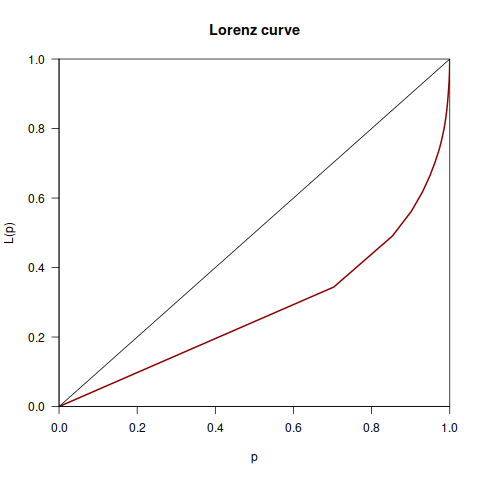

The data file committed next to this chart (first rows):
Commit, Data, Classificacao_ownership, Desenvolvedor, Total
770ae4596d3e826c63e8c9fa441d65bd0889f03c, 1999-09-01, Major, 1, 5248
ce0a796a235fb1bfd8cf5aebfd5198cc066852ee, 1999-09-01, Major, 1, 5248
42092bacbea5a9d8533b45633ce09023b276ab3d, 1999-10-01, Major, 1, 5248
95c6a0d9f61f5c0b45baa483cf244600610a61f5, 1999-10-01, Major, 17, 5248
ccfef94ec597381aa6cafe806abb8083fe21132c, 1999-10-01, Major, 1, 5248
dd6f49543dbe4166f299aa834a80db74fccdd8fe, 1999-10-01, Major, 1, 5248
00c23886660d96a445a0c7e8b0004bee798e96b3, 2000-04-01, Major, 2, 5248
142025467eb50b3af7be0495949677c9a93d69c0, 2000-04-01, Major, 1, 5248
242a9c17dfe0192860c7876aec881cee6eb8c10e, 2000-04-01, Major, 2, 5248
4482d518b85f395101085c74b00feee9ca678c5a, 2000-04-01, Major, 1, 5248
53b248f6deafb553aae133792659a8412bc00925, 2000-04-01, Major, 5, 5248
642a4525d44e60049b42287ddb42ea1c7817140d, 2000-04-01, Major, 1, 5248
79dbc156b6544d3c5d942bd8f30e9acb2974cad9, 2000-04-01, Major, 1, 5248
849c091ac4b7e458fce4341ebb274406a929e2bf, 2000-04-01, Major, 4, 5248
8cfcd1b40f2c05c8ef0b361fe7db3f42dd91d642, 2000-04-01, Major, 1, 5248
9044f31921e52c4348944ad6b5c457132ebff584, 2000-04-01, Major, 2, 5248
9471d16ba3680e0fc70b06796713c2d4fde767ee, 2000-04-01, Major, 2, 5248
a5a66264de2f56c5b1ba00e0228eae61f70d5689, 2000-04-01, Major, 10, 5248
a94e6e735c4683f8bc6f7e142b399e1379239bc7, 2000-04-01, Major, 1, 5248
b1e041435ec5848adef100dd6a2fb5225f9eaca1, 2000-04-01, Major, 1, 5248
b90d2e9cc2580ccb5284d9ae66c8e8e74559c65d, 2000-04-01, Major, 1, 5248
be0ccafd36c71ed543311b809100da5bb22c0d22, 2000-04-01, Major, 1, 5248
c95034c6de1bf72536595e1e3431d8ec64b9880e, 2000-04-01, Major, 117, 5248
d29ca0b107a5b6abb4eadd036f37acd33bb72ed0, 2000-04-01, Major, 11, 5248
d4195b31a24805aac38ef006c099d60228980d34, 2000-04-01, Major, 1, 5248
d769109f573daac2e8106f11fbad435433ee7bc1, 2000-04-01, Major, 1, 5248
eea919678ccc3bcea57911fa87e11b9a7298dfae, 2000-04-01, Major, 4, 5248
00b03e8c0137ac4a73abf7635e38fdf565be1ca3, 2000-05-01, Major, 1, 5248
0ce6aa720c955828b272cd086a2fd29166898dd8, 2000-05-01, Major, 1, 5248
20af1dfcfe45b7b3a00433d8317db364bd775ed6, 2000-05-01, Major, 1, 5248
240df09c4573cca520a3074138e74ee2999778f2, 2000-05-01, Major, 1, 5248
2440a5b0b6aa9fad1899c417c0363c30bfd8040c, 2000-05-01, Major, 2, 5248
329fbd3ee818767e70503fe85de7a89403e415ad, 2000-05-01, Major, 1, 5248
34c127babe34f5ac6d1876bdea809049d2b88af8, 2000-05-01, Major, 1, 5248
36421bb11b8c03bf273592c70c8cbab7e4f58620, 2000-05-01, Major, 1, 5248
4255d6c075d22629333015cf3daf1b42f4af1f5b, 2000-05-01, Major, 6, 5248
45788e7788b6dc57ea2390a6166907d5a0825bff, 2000-05-01, Major, 1, 5248
487da4174504f797171f12a01636c54272ec6a62, 2000-05-01, Major, 1, 5248
48b409ea14ff2ab56499f8f7e862e40b84c0978c, 2000-05-01, Major, 2, 5248
4ca718495535e57b83bfdc25cf9c10f0b783bfe7, 2000-05-01, Major, 1, 5248
549d504b92376c315163e8c893a2b24588ad6022, 2000-05-01, Major, 1, 5248
555a2bf929e6a76609fc06f97de47a731d511f95, 2000-05-01, Major, 3, 5248
5896d8350da72bd5fac9610166f6ff716b648449, 2000-05-01, Major, 1, 5248
58aaae794e4e06605ebf8b32bc79b3a434669bb3, 2000-05-01, Major, 1, 5248
59d47df22dc3501a7dd7e51830260e36088bf545, 2000-05-01, Major, 1, 5248
64810700e25fa7bcb6377d25a3953d6fc529779f, 2000-05-01, Major, 1, 5248
64e67302eaa590a0f96b304ac58a9ac645cc2340, 2000-05-01, Major, 1, 5248
665963703bb08b5a97d4ba2e5c3efbeb06f0ddb5, 2000-05-01, Major, 1, 5248
69d15cfd79a46f5e32905bd1dfaa90cc1847d3af, 2000-05-01, Major, 1, 5248
6e2f0ec988d80bfa8d454f53c78c809b7ccc03f2, 2000-05-01, Major, 2, 5248
70cc8afa4a1de96f1abe47d60ac7b31e4825ec76, 2000-05-01, Major, 1, 5248
71e4687a7631bd9ba8806ff0463adaf0efd8646a, 2000-05-01, Major, 1, 5248
749640e7934f2a5dc3b19f39743b4a77591cd811, 2000-05-01, Major, 1, 5248
76605ad0aed7e53c4a9dab686474235f547a5837, 2000-05-01, Major, 22, 5248
8c06612a28a3bbe269565dd8a3cb07751719888e, 2000-05-01, Major, 2, 5248
8f341a930848df129769c642eef8b7f61ca842a4, 2000-05-01, Major, 1, 5248
90ff30fcd01cd15323a6d2d5fd9797660021b475, 2000-05-01, Major, 2, 5248
93173356bb2a48aebd185e689eeb3ca5f2e31a02, 2000-05-01, Major, 1, 5248
93d603215114093b92837df0604c5fe285cc04a6, 2000-05-01, Major, 9, 5248
96020e699926d292d27dc6fd986e8bb688cbe31e, 2000-05-01, Major, 3, 5248
... 2,507 more rows
